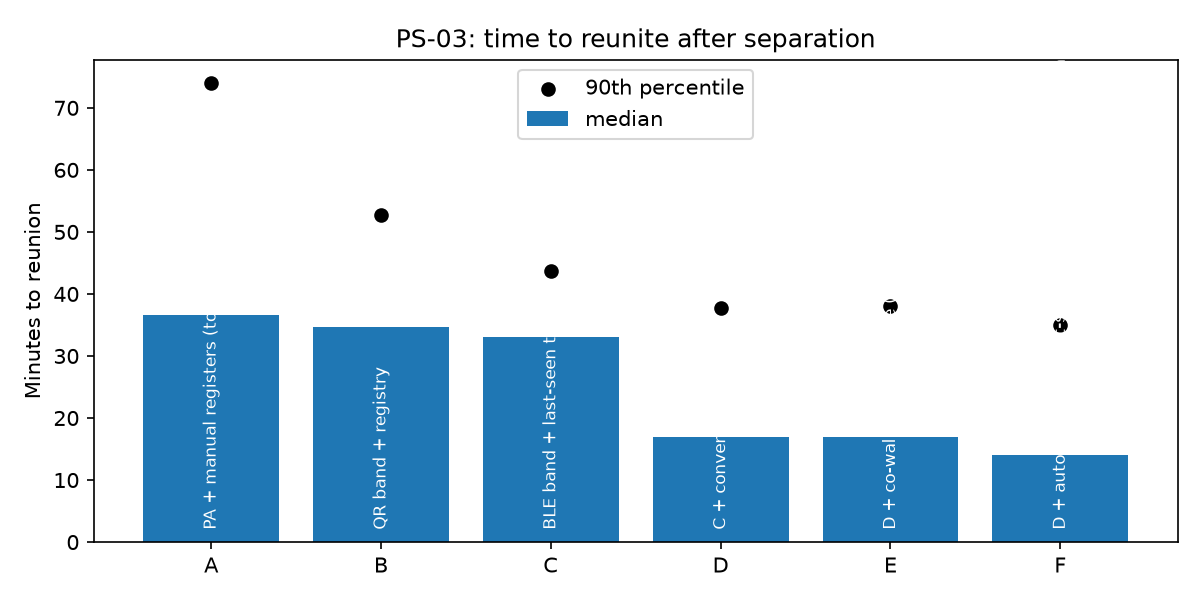

The table this chart was drawn from, first rows:
strategy, median_min, p90_min, within_30_min_pct, within_60_min_pct
A: PA + manual registers (today), 36.67, 74.04, 28.13, 83.57
B: QR band + registry, 34.67, 52.7, 33.37, 92.23
C: BLE band + last-seen trail, 33.0, 43.67, 36.1, 98.67
D: C + converge-at-desk, 17.0, 37.67, 78.57, 98.9
E: D + co-walker family zone (family has…, 17.0, 38.0, 78.37, 98.8
F: D + auto-flag + nearest-station actio…, 14.0, 35.0, 81.77, 99.57
